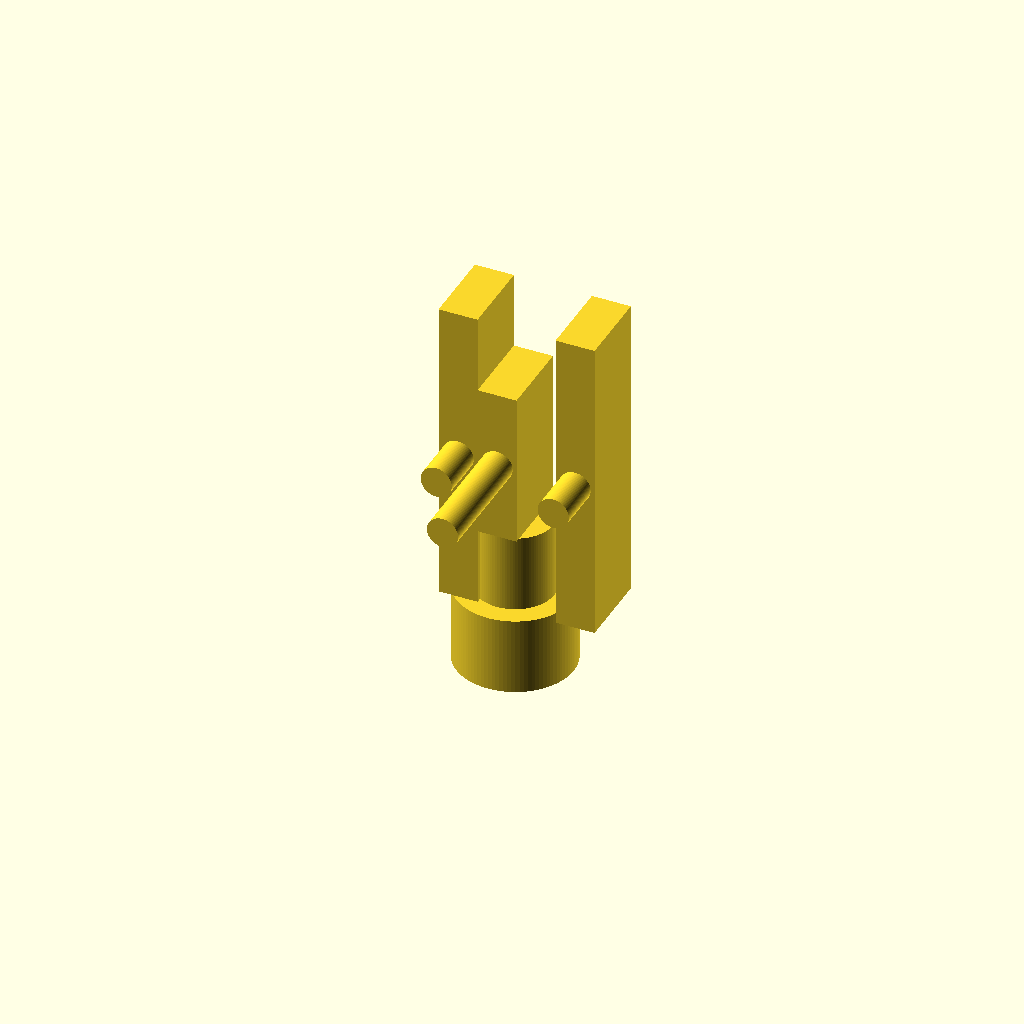
Cell 1 — every parameter at its default value.
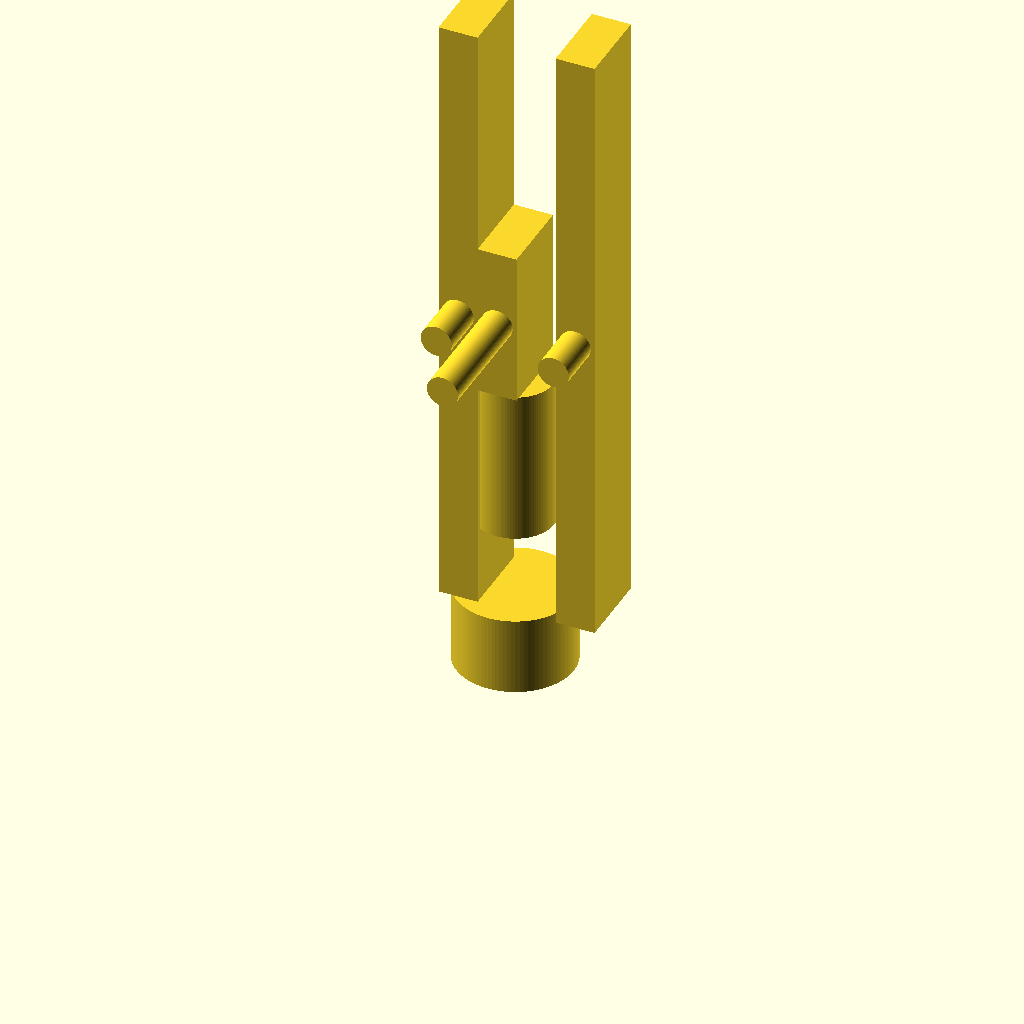
Cell 2: the same model with fork_arm_length = 80.
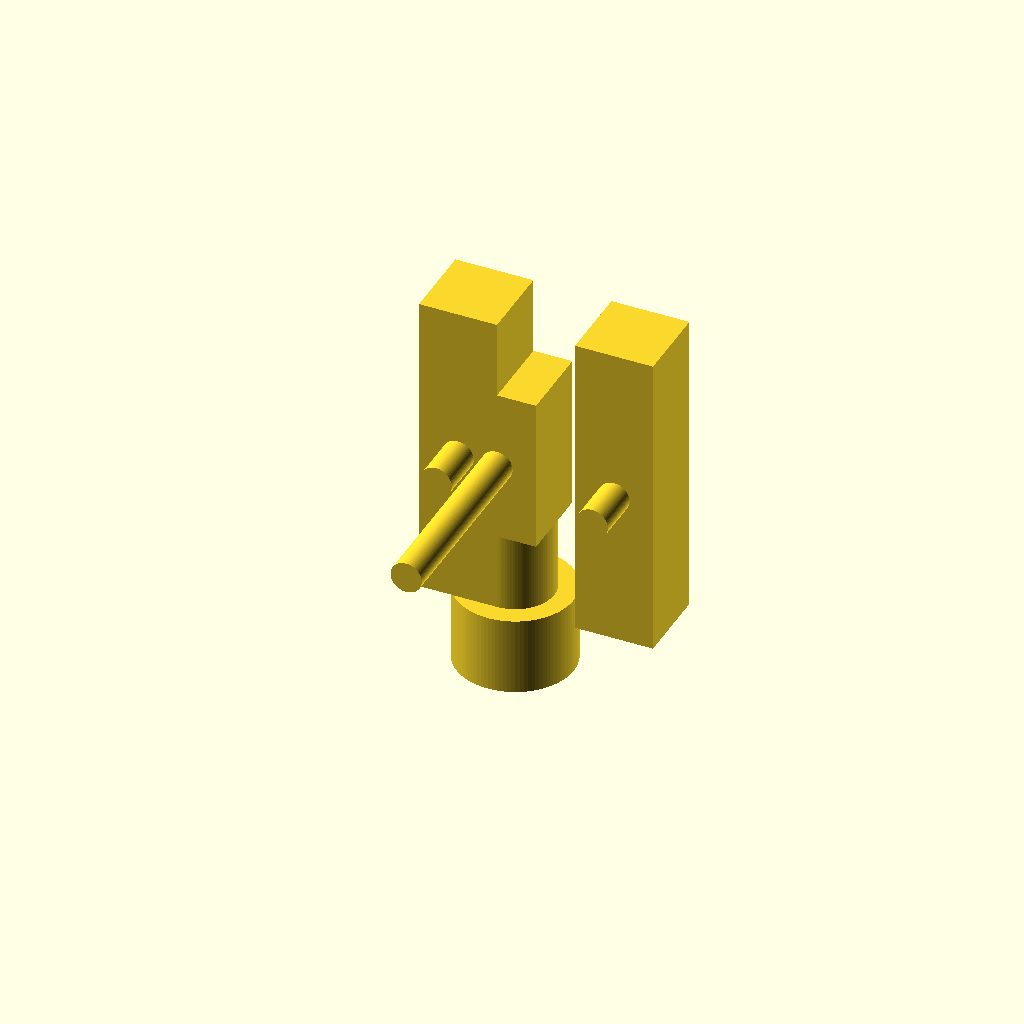
Cell 3: the same model with fork_arm_thickness = 10.
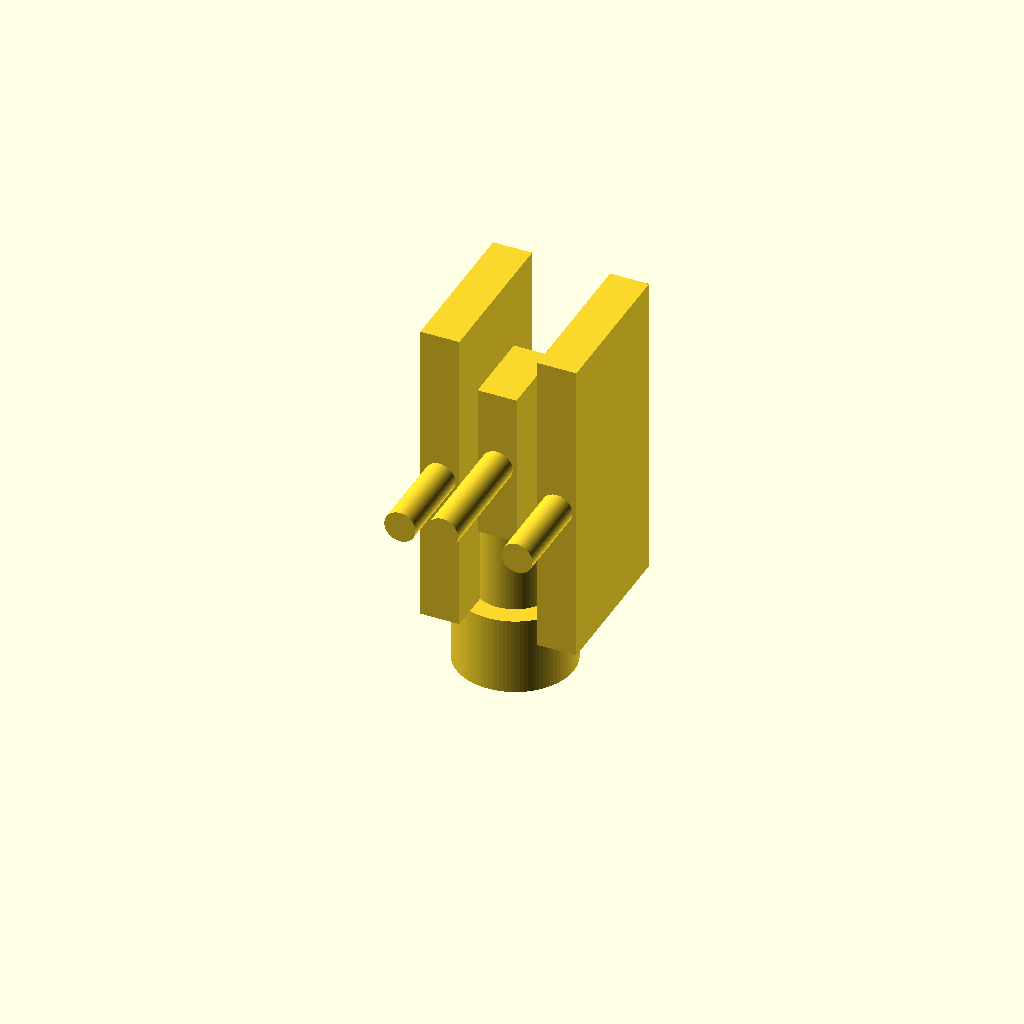
Cell 4: fork_arm_width = 20 (everything else at default).
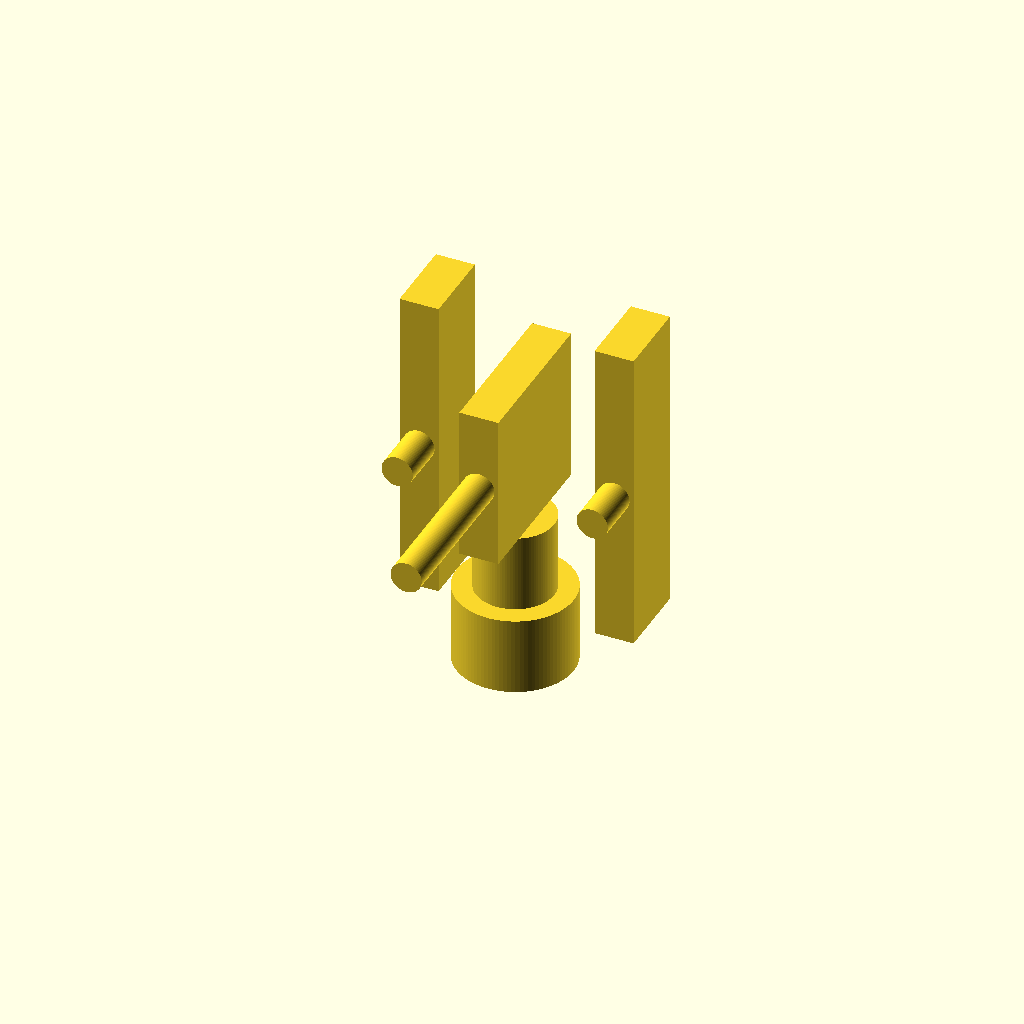
Cell 5 — fork_gap set to 20, the other parameters unchanged.
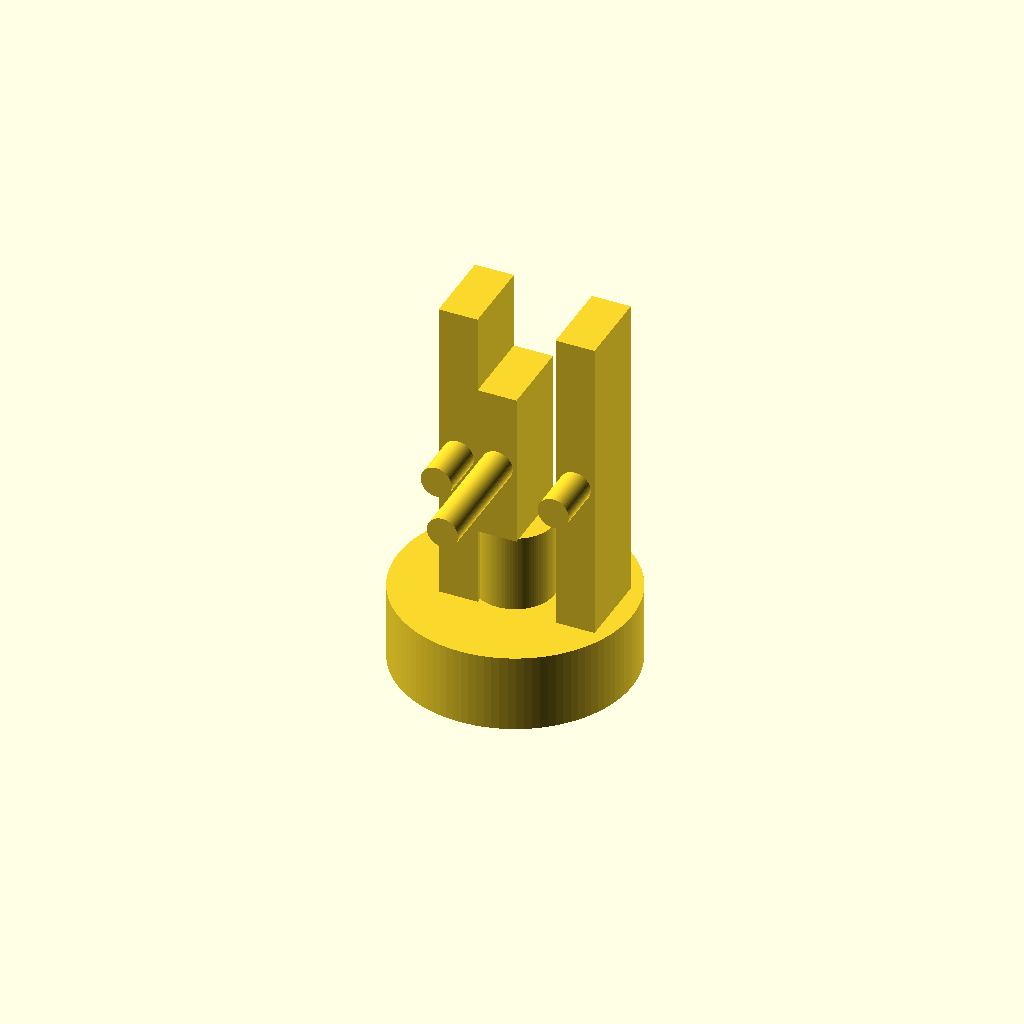
Cell 6: the same model with fork_base_diameter = 30.
One fixed orthographic camera (rotation 55°, 0°, 25°; colour scheme Cornfield) for every cell.
OpenSCAD source file WHUCAD_2798/0100/100000227/output_0/100000227.scad:

$fn = 100; // Smoothness

// Parameters
fork_arm_length = 40;
fork_arm_thickness = 5;
fork_arm_width = 10;
fork_gap = 10;
fork_base_diameter = 15;
fork_base_height = 10;
hole_diameter = 4;

tongue_length = 20;
tongue_width = fork_gap;
tongue_thickness = fork_arm_thickness;
tongue_hole_offset = 5;
tongue_shaft_diameter = 10;
tongue_shaft_height = 20;

pin_diameter = hole_diameter;
pin_length = fork_gap + 2 * fork_arm_thickness;

// Fork End Connector
module fork_end_connector() {
    // Base cylinder
    translate([0, 0, 0])
        cylinder(h = fork_base_height, d = fork_base_diameter);

    // Arms
    for (side = [-1, 1]) {
        translate([side * (fork_gap + fork_arm_thickness) / 2, -fork_arm_width / 2, fork_base_height])
            cube([fork_arm_thickness, fork_arm_width, fork_arm_length]);
        
        // Holes in arms
        translate([side * (fork_gap + fork_arm_thickness) / 2 + fork_arm_thickness / 2, 0, fork_base_height + fork_arm_length / 2])
            rotate([90, 0, 0])
                cylinder(h = fork_arm_width + 1, d = hole_diameter);
    }
}

// Tongue End Connector
module tongue_end_connector() {
    // Tongue
    translate([-tongue_thickness / 2, -tongue_width / 2, fork_base_height + fork_arm_length / 2 - tongue_length / 2])
        cube([tongue_thickness, tongue_width, tongue_length]);

    // Holes
    for (side = [-1, 1]) {
        translate([0, side * tongue_width / 2, fork_base_height + fork_arm_length / 2])
            rotate([90, 0, 0])
                cylinder(h = tongue_thickness + 1, d = hole_diameter);
    }

    // Shaft
    translate([0, 0, fork_base_height + fork_arm_length / 2 - tongue_length / 2 - tongue_shaft_height])
        cylinder(h = tongue_shaft_height, d = tongue_shaft_diameter);
}

// Pin
module pin() {
    translate([0, 0, fork_base_height + fork_arm_length / 2])
        rotate([90, 0, 0])
            cylinder(h = pin_length, d = pin_diameter);
}

// Assembly
union() {
    fork_end_connector();
    tongue_end_connector();
    pin();
}
Parameter table extracted from the source (name, type, default, range or options):
fork_arm_length: number, default 40
fork_arm_thickness: number, default 5
fork_arm_width: number, default 10
fork_gap: number, default 10
fork_base_diameter: number, default 15
fork_base_height: number, default 10
hole_diameter: number, default 4
tongue_length: number, default 20
tongue_hole_offset: number, default 5
tongue_shaft_diameter: number, default 10
tongue_shaft_height: number, default 20
